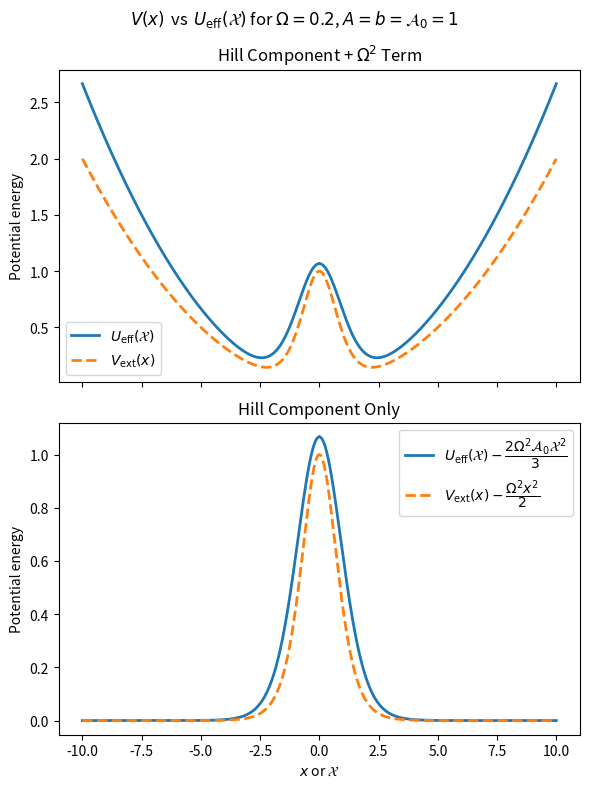
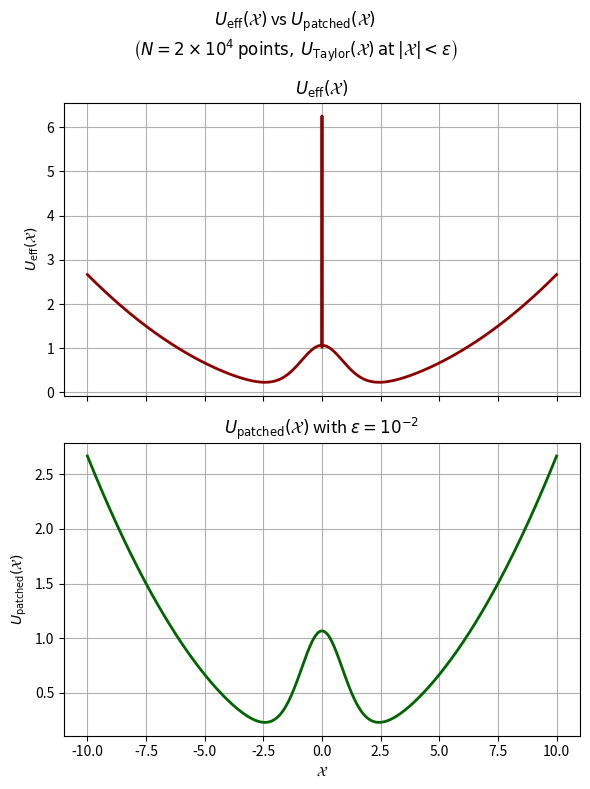
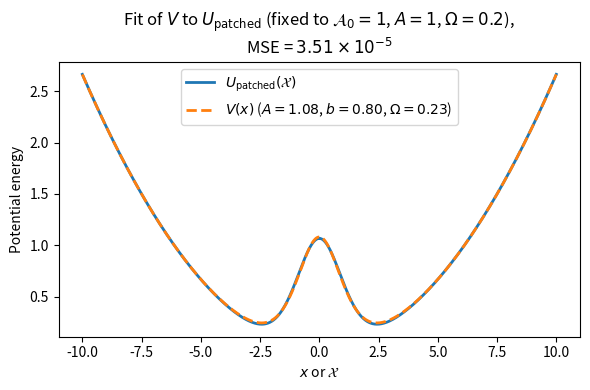

These charts were generated, in order, by the following Python code:
# ------------------------------------------------------------------
#  Visual check:  U_eff(X)  vs.  external trap V(x)
#  parameters taken directly from the manuscript
# ------------------------------------------------------------------
import numpy as np, matplotlib.pyplot as plt, sympy as sp
from os import system as sys
from scipy.optimize import curve_fit

def sci_to_latex(sci_str):
    try:
        coeff, exp = sci_str.split('e')
        latex_str = rf"${coeff} \times 10^{{{int(exp)}}}$"
        return latex_str
    except ValueError:
        return "nan"

# parameters
Ω, A0, A_val = 0.2, 1.0, 1.0      # b = A0 = 1   and  A = 1
X = sp.symbols('X')

# analytic U_eff(X) from Eq. (6.xxx)  (already derived)
U_eff_sym = (
    -256*A_val*A0**2*X/(sp.exp(2*A0*X)-1)**5
    -256*A_val*A0*(2*A0*X-1)/(sp.exp(2*A0*X)-1)**3
    -128*A_val*A0*(5*A0*X-1)/(sp.exp(2*A0*X)-1)**4
    -32*A_val*A0*(12*A0*X-13)/(3*(sp.exp(2*A0*X)-1)**2)
    +32*A_val*A0/(3*(sp.exp(2*A0*X)-1))
    +2*Ω**2*A0*X**2/3
)
U_eff = sp.lambdify(X, U_eff_sym, 'numpy')

# external trap
def V_ext(x, Ω_now):
    return 0.5*Ω_now**2 * x**2 + A_val/np.cosh(A0*x)**2

# grid and curves
xgrid  = np.linspace(-10, 10, 1001)
U_full = U_eff(xgrid)                       # Ω = 0.2
V_full = V_ext(xgrid, Ω)                    # Ω = 0.2
U_def  = U_eff(xgrid) - (2*Ω**2*A0*xgrid**2/3)  # set Ω→0 in U
V_def  = V_ext(xgrid, 0.0)                  # Ω = 0

# plotting
fig, ax = plt.subplots(2, 1, figsize=(6, 8), sharex=True)

# (a) full trap
ax[0].plot(xgrid, U_full, label=r'$U_{\mathrm{eff}}(\mathcal{X})$', lw=2)
ax[0].plot(xgrid, V_full, '--', label=r'$V_{\mathrm{ext}}(x)$', lw=2)
ax[0].set_title(r'Hill Component + $\Omega^2$ Term')
ax[0].legend()

# (b) defect only
ax[1].plot(xgrid, U_def, label=r'$U_{\mathrm{eff}}(\mathcal{X}) - \dfrac{2\Omega^2\mathcal{A}_0\mathcal{X}^2}{3}$', lw=2)
ax[1].plot(xgrid, V_def, '--', label=r'$V_{\mathrm{ext}}(x) - \dfrac{\Omega^2 x^2}{2}$', lw=2)
ax[1].set_title('Hill Component Only')
ax[1].legend()

for a in ax:
    a.set_ylabel(r'Potential energy')
ax[1].set_xlabel(r'$x$ or $\mathcal{X}$')
fig.suptitle(r'$V(x)\,$ vs $\,U_{\mathrm{eff}}(\mathcal{X})$ for $\Omega = 0.2$, $A = b = \mathcal{A}_0 = 1$')
plt.tight_layout()
plt.savefig("U_eff_vs_V_ext.pdf")
plt.close()
sys("open U_eff_vs_V_ext.pdf")

# ---------------- U_eff(𝓧) near 𝓧 = ξ ----------------
# plotting
fig, ax = plt.subplots(2, 1, figsize=(6, 8), sharex=True)
# Define tight grid near X = 0
x_zoom = np.linspace(-10, 10, 20000)
U_zoom = U_eff(x_zoom)

ax[0].plot(x_zoom, U_zoom, lw=2, color='darkred')
ax[0].set_ylabel(r'$U_{\mathrm{eff}}(\mathcal{X})$')
ax[0].set_title(r'$U_{\mathrm{eff}}(\mathcal{X})$')
ax[0].grid(True)

x_zoom_squared = x_zoom*x_zoom
U_taylor = (
    - (64 * A_val*A0*A0*A0 * x_zoom_squared) / 105
    + ((16 * A_val*A0) / 15)
    + ((2 * Ω*Ω*A0 * x_zoom_squared) / 3)
)
epsilon = 1e-2
use_taylor = (np.abs(x_zoom) < epsilon)
U_patch = np.where(use_taylor, U_taylor, U_eff(x_zoom))
ax[1].plot(x_zoom, U_patch, lw=2, color='darkgreen')
ax[1].set_ylabel(r'$U_{\mathrm{patched}}(\mathcal{X})$')
ax[1].set_title(r'$U_{\mathrm{patched}}(\mathcal{X})$ with $\epsilon = 10^{-2}$')
ax[1].set_xlabel(r'$\mathcal{X}$')
ax[1].grid(True)
plt.suptitle(r'$U_{\mathrm{eff}}(\mathcal{X})$ vs $U_{\mathrm{patched}}(\mathcal{X})$''\n'r'$\left(N=2\times 10^4 \: \mathrm{points}, \: U_{\mathrm{Taylor}}(\mathcal{X}) \: \mathrm{at} \: |\mathcal{X}| < \epsilon\right)$', fontsize=12)

plt.tight_layout()
plt.savefig("U_eff_unpatched_vs_patched.pdf")
plt.close()
sys("open U_eff_unpatched_vs_patched.pdf")

# ---------------- Fixed variational potential parameters ----------------
Ω_var = 0.2   # omega in U_eff
A0 = 1.0      # A_0 in U_eff
A_val = 1.0   # A in U_eff

# Define U_eff(X) with fixed parameters
def U_eff_fixed(x):
    exp_term = np.exp(2 * A0 * x) - 1
    return (
        -256 * A_val * A0**2 * x / exp_term**5
        -256 * A_val * A0 * (2 * A0 * x - 1) / exp_term**3
        -128 * A_val * A0 * (5 * A0 * x - 1) / exp_term**4
        -32 * A_val * A0 * (12 * A0 * x - 13) / (3 * exp_term**2)
        + 32 * A_val * A0 / (3 * exp_term)
        + 2 * Ω_var**2 * A0 * x**2 / 3
    )

# Define external potential V_ext(x; A, b, Ω) for fitting
def V_ext_fit(x, A, b, Ω):
    return 0.5 * Ω**2 * x**2 + A / np.cosh(b * x) ** 2

# Set x-grid and filter out regions with singularities in U_eff
xgrid = np.linspace(-10, 10, 1001)
U_ref = U_eff_fixed(xgrid)
valid_mask = np.isfinite(U_ref)
x_fit = xgrid[valid_mask]
x_zoom_squared = x_fit*x_fit
U_taylor = (
    - (64 * A_val*A0*A0*A0 * x_zoom_squared) / 105
    + ((16 * A_val*A0) / 15)
    + ((2 * Ω*Ω*A0 * x_zoom_squared) / 3)
)
epsilon = 1e-2
use_taylor = (np.abs(x_fit) < epsilon)
U_fit = np.where(use_taylor, U_taylor, U_ref[valid_mask])

# Fit external potential parameters (A, b, Ω) to U_eff
popt, _ = curve_fit(V_ext_fit, x_fit, U_fit, p0=[1.0, 1.0, 0.2])
A_fit, b_fit, Ω_fit = popt
V_best = V_ext_fit(xgrid, A_fit, b_fit, Ω_fit)

# Output fitted parameters
print(A_fit, b_fit, Ω_fit)
mse = np.mean((V_ext_fit(x_fit, *popt) - U_fit) ** 2)
print(f"Mean squared error of fit: {mse}")

# ------------------------- Plotting ------------------------------------
fig3, ax3 = plt.subplots(figsize=(6, 4))
ax3.plot(xgrid, U_ref, label=r'$U_{\mathrm{patched}}(\mathcal{X})$', lw=2)
ax3.plot(xgrid, V_best, '--', label=fr'$V(x)$ ($A={A_fit:.2f}$, $b={b_fit:.2f}$, $\Omega={Ω_fit:.2f}$)', lw=2)
ax3.set_xlabel(r'$x$ or $\mathcal{X}$')
ax3.set_ylabel('Potential energy')
ax3.set_title(r'Fit of $V$ to $U_{\mathrm{patched}}$ (fixed to $\mathcal{A}_0=1$, $A=1$, $\Omega=0.2$)'f",\nMSE = {sci_to_latex(f'{mse:.2e}')}")
ax3.legend()
plt.tight_layout()
plt.savefig("V_ext_fit_vs_U_eff.pdf")
plt.close()
sys("open V_ext_fit_vs_U_eff.pdf")
